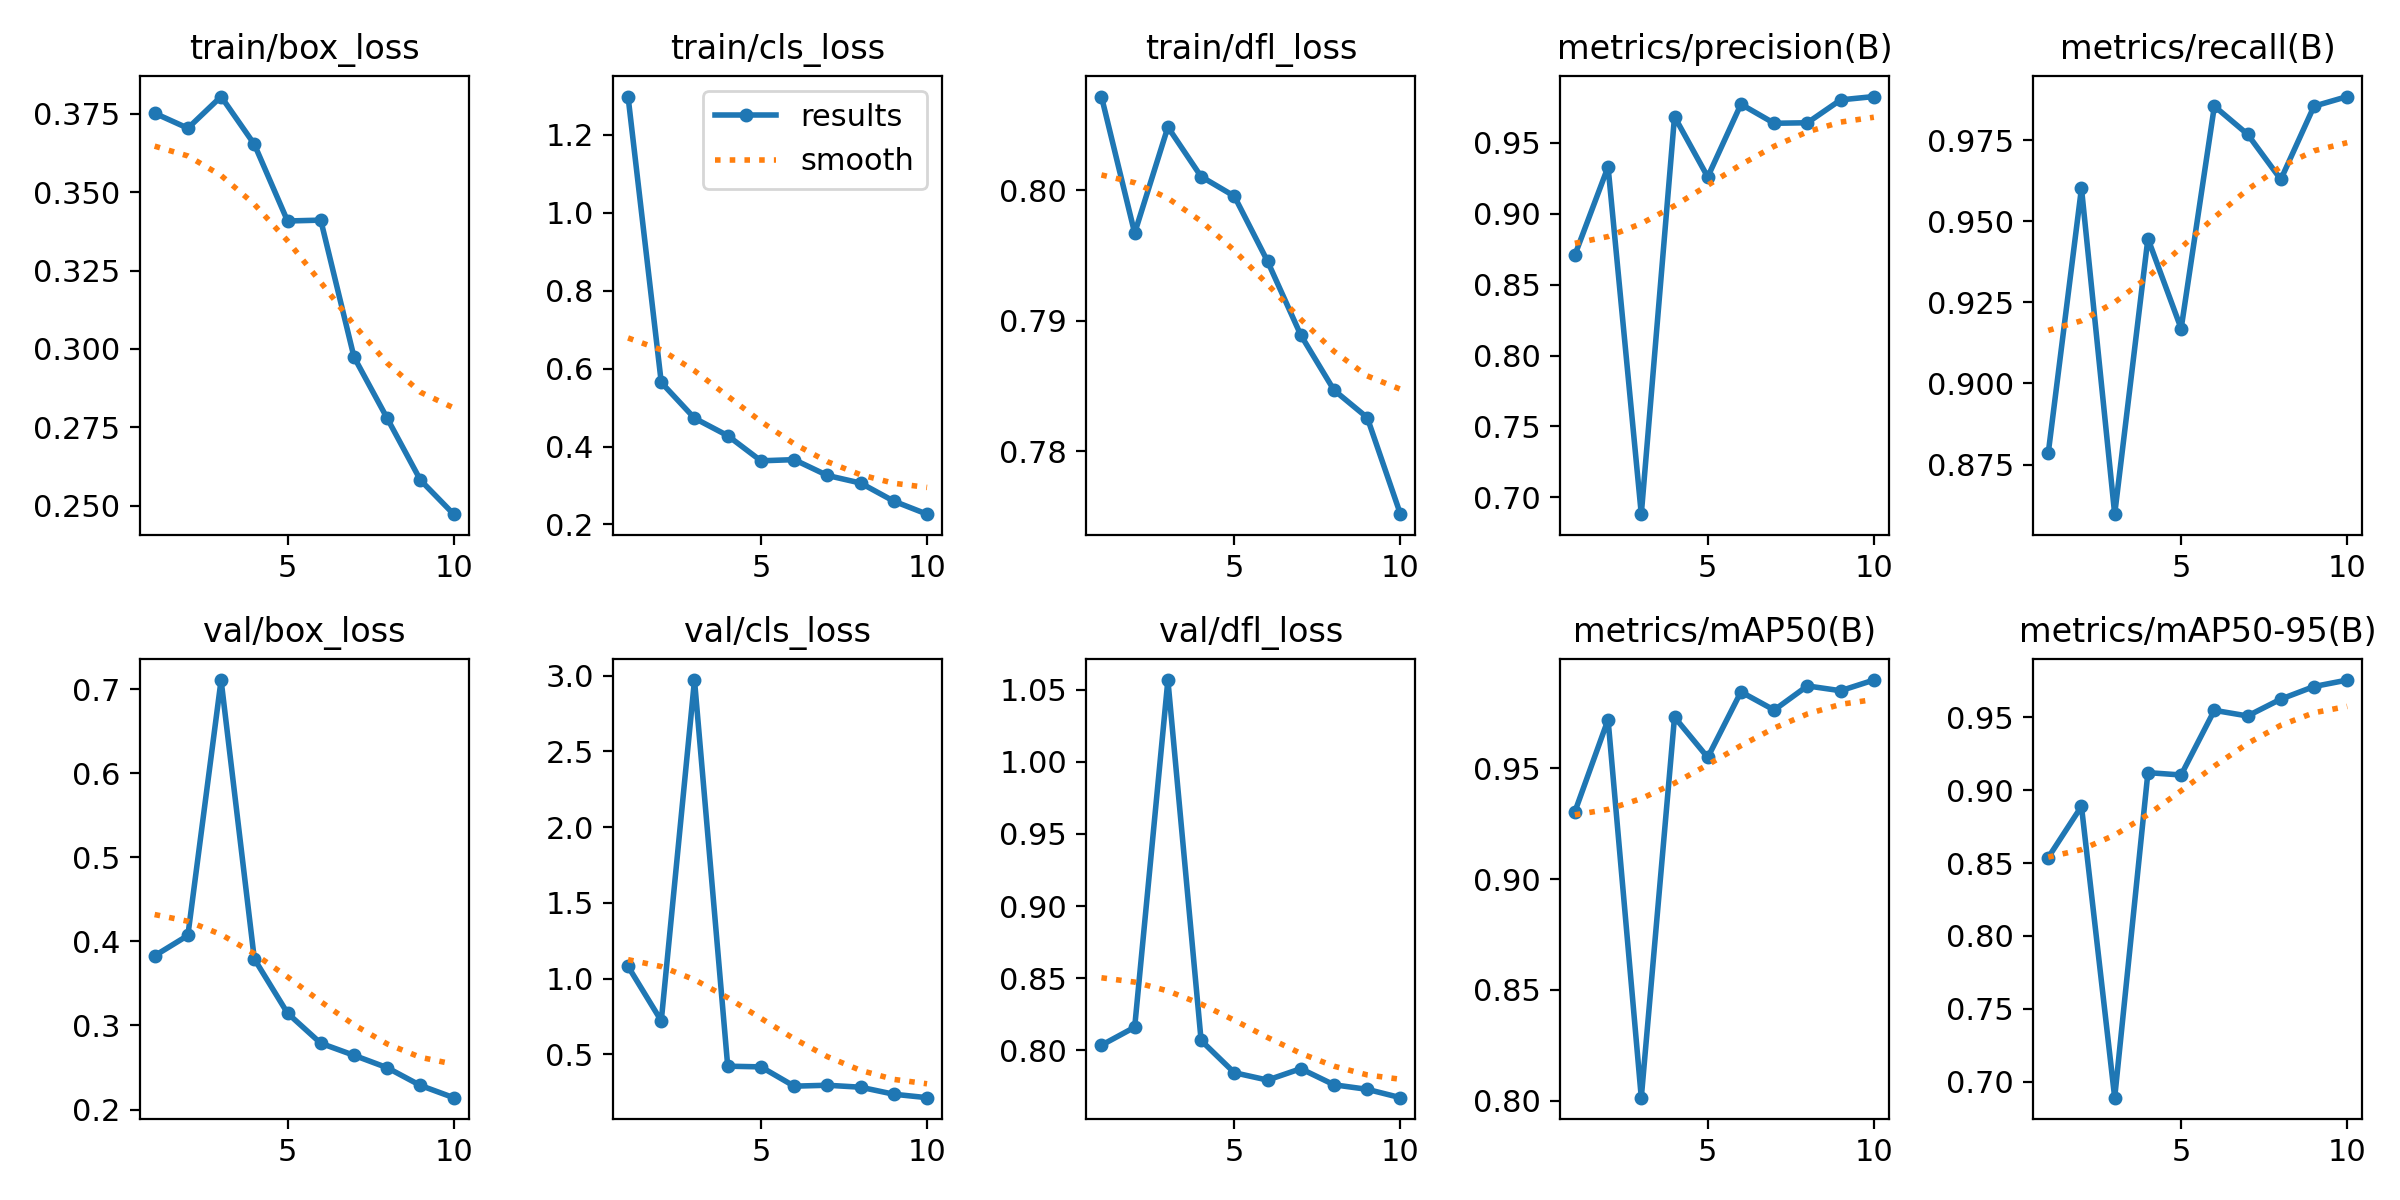

Values plotted in this chart, from the file beside it:
epoch, train/box_loss, train/cls_loss, train/dfl_loss, metrics/precision(B), metrics/recall(B), metrics/mAP50(B), metrics/mAP50-95(B), val/box_loss, val/cls_loss, val/dfl_loss, lr/pg0, lr/pg1, lr/pg2
1, 0.3752, 1.298, 0.8072, 0.8708, 0.8785, 0.9304, 0.8538, 0.3829, 1.081, 0.8034, 0.0004113, 0.0004113, 0.0004113
2, 0.3704, 0.5645, 0.7967, 0.9332, 0.9602, 0.972, 0.8889, 0.4071, 0.7212, 0.8159, 0.000746, 0.000746, 0.000746
3, 0.3805, 0.4728, 0.8048, 0.688, 0.8597, 0.8014, 0.689, 0.7109, 2.971, 1.057, 0.0009982, 0.0009982, 0.0009982
4, 0.3653, 0.4279, 0.8011, 0.9686, 0.9447, 0.9731, 0.9121, 0.3792, 0.4219, 0.8067, 0.0008787, 0.0008787, 0.0008787
5, 0.3408, 0.3634, 0.7995, 0.926, 0.9169, 0.9549, 0.9104, 0.3146, 0.4173, 0.7843, 0.0008787, 0.0008787, 0.0008787
6, 0.3411, 0.3664, 0.7946, 0.9774, 0.9855, 0.9846, 0.9548, 0.2788, 0.29, 0.7792, 0.000755, 0.000755, 0.000755
7, 0.2974, 0.3258, 0.7889, 0.9639, 0.9768, 0.9763, 0.9509, 0.2645, 0.296, 0.7871, 0.0006312, 0.0006312, 0.0006312
8, 0.2778, 0.3063, 0.7847, 0.9643, 0.9629, 0.9872, 0.9625, 0.2498, 0.2831, 0.776, 0.0005075, 0.0005075, 0.0005075
9, 0.2581, 0.2598, 0.7826, 0.9804, 0.9855, 0.9851, 0.9712, 0.2286, 0.2367, 0.7728, 0.0003837, 0.0003837, 0.0003837
10, 0.2473, 0.2264, 0.7752, 0.9828, 0.9884, 0.9899, 0.9756, 0.2141, 0.214, 0.767, 0.00026, 0.00026, 0.00026
